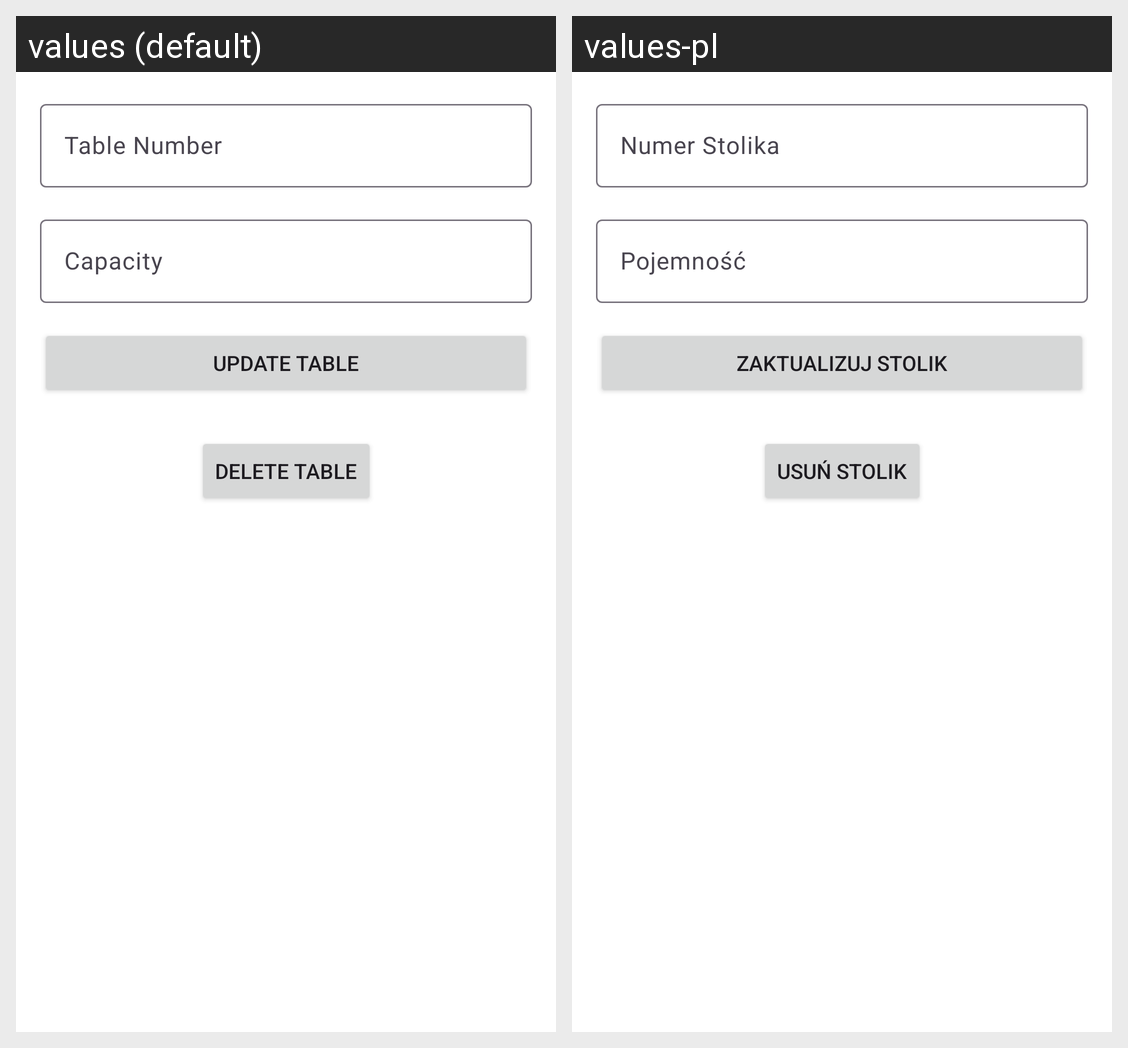

Translations of the strings shown on this Android screen, per locale in the grid:
Android screen res/layout/activity_edit_table.xml rendered under 2 locales, left to right: values (default), values-pl. Device: Nexus 5 (rendered at 1080×1920; each locale shown at half size, 540×960, under a caption strip naming it); theme Theme.HungryHero.
Strings drawn on this screen, with the default value and each locale's value (text and hints the layout hard-codes, and strings that could not be matched under every locale, appear in the picture but are not listed):

table_number_hint
  values: Table Number
  values-pl: Numer Stolika

table_capacity_hint
  values: Capacity
  values-pl: Pojemność

update_table
  values: Update Table
  values-pl: Zaktualizuj stolik

delete_table
  values: Delete Table
  values-pl: Usuń stolik
